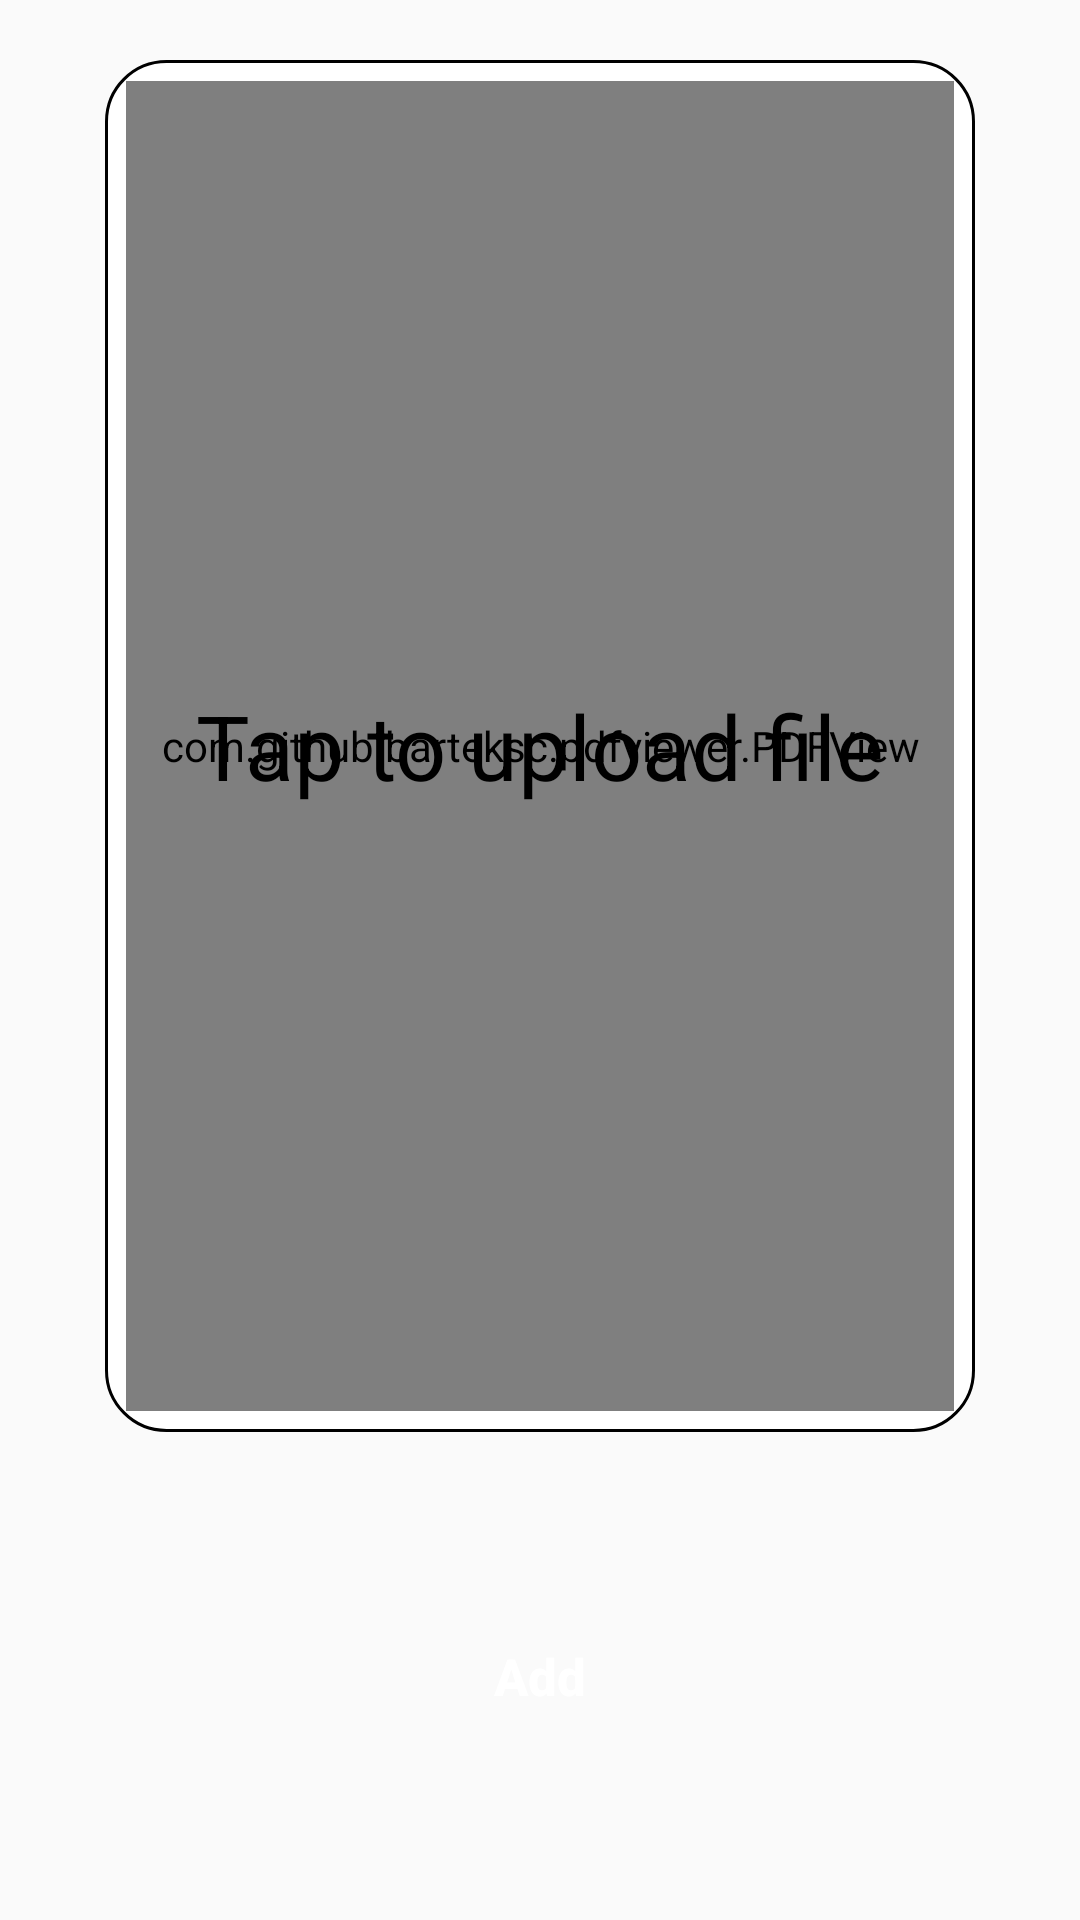

Here is an Android app screen rendered from its layout file. Give the layout XML and the strings, colors and styles it references.
<!-- AndroidManifest.xml: application theme AppTheme -->
<!-- res/layout/activity_add_pdf.xml -->
<?xml version="1.0" encoding="utf-8"?>
<LinearLayout xmlns:android="http://schemas.android.com/apk/res/android"
    xmlns:tools="http://schemas.android.com/tools"
    android:layout_width="match_parent"
    android:layout_height="match_parent"
    android:orientation="vertical"
    android:weightSum="1"
    tools:context="com.example.michael.betterlesson.AddPdfActivity">

    <LinearLayout
    android:id="@+id/upload_form"
    android:layout_width="match_parent"
    android:layout_height="match_parent"
    android:orientation="vertical">
<RelativeLayout
    android:layout_width="match_parent"
    android:layout_height="0dp"
    android:layout_weight="0.8"
    android:layout_marginTop="20dp"
    android:layout_marginLeft="35dp"
    android:layout_marginRight="35dp"
    android:padding="7dp"
    android:background="@drawable/hw_image_border">

    <com.github.barteksc.pdfviewer.PDFView
        android:id="@+id/pdf_viewer"
        android:layout_width="match_parent"
        android:layout_height="match_parent"/>

    <TextView
        android:id="@+id/tap_to_upload_text"
        style="@style/EmptyListTextStyle"
        android:layout_width="match_parent"
        android:layout_height="match_parent"
        android:gravity="center"
        android:text="@string/tap_to_upload_file" />

</RelativeLayout>

    <LinearLayout
        android:layout_width="match_parent"
        android:layout_height="wrap_content"
        android:gravity="center"
        android:layout_weight="0.2">
    <Button
        style="@style/ButtonText"
        android:id="@+id/upload_file_button"
        android:layout_width="wrap_content"
        android:layout_height="wrap_content"
        android:text="@string/add_button"/>
    </LinearLayout>
</LinearLayout>
    <LinearLayout
        android:id="@+id/upload_file_progress"
        android:layout_width="match_parent"
        android:layout_height="match_parent"
        android:gravity="center"
        android:orientation="vertical"
        android:visibility="gone">

      <TextView
          style="@style/EmptyListTextStyle"
          android:layout_width="wrap_content"
          android:layout_height="wrap_content"
          android:text="@string/uploading_file"/>

    <ProgressBar
        style="?android:attr/progressBarStyleLarge"
        android:layout_width="wrap_content"
        android:layout_height="wrap_content" />
    </LinearLayout>

</LinearLayout>
<!-- resources referenced by this layout -->
<resources>
  <!-- drawable hw_image_border (drawable) -->
  <?xml version="1.0" encoding="utf-8"?>
  <shape xmlns:android="http://schemas.android.com/apk/res/android">
      <corners android:radius="20dp"/>
      <stroke android:color="#000000" android:width="1dp"/>
      <solid android:color="#ffffff"/>
  </shape>
  <string name="add_button">Add</string>
  <string name="tap_to_upload_file">Tap to upload file</string>
  <string name="uploading_file">Uploading file</string>
  <style name="ButtonText">
          <item name="android:background">@drawable/round_button</item>
          <item name="android:textColor">#FFFFFF</item>
          <item name="android:textStyle">bold</item>
          <item name="android:textAllCaps">false</item>
          <item name="android:textSize">17dp</item>
          <item name="android:paddingRight">@dimen/button_padding</item>
          <item name="android:paddingLeft">@dimen/button_padding</item>
      </style>
  
      
      empty_list_text_size
  <style name="EmptyListTextStyle" parent="Theme.AppCompat.Light.NoActionBar">
          <item name="android:textStyle">normal</item>
          <item name="android:textColor">#000000</item>
          <item name="android:textSize">@dimen/empty_list_text_size</item>
      </style>
  <style name="AppTheme" parent="Theme.AppCompat.Light.NoActionBar">
          
          <item name="colorPrimary">@color/primaryColor</item>
          <item name="colorPrimaryDark">@color/primaryDarkColor</item>
          <item name="colorAccent">@color/secondaryColor</item>
          <item name="android:activatedBackgroundIndicator">@drawable/my_background</item>
          <item name="windowActionModeOverlay">true</item>
      </style>
  <dimen name="button_padding">7dp</dimen>
  <dimen name="empty_list_text_size">30dp</dimen>
  <color name="primaryColor">#546e7a</color>
  <color name="primaryDarkColor">#29434e</color>
  <color name="secondaryColor">#00812c</color>
</resources>
